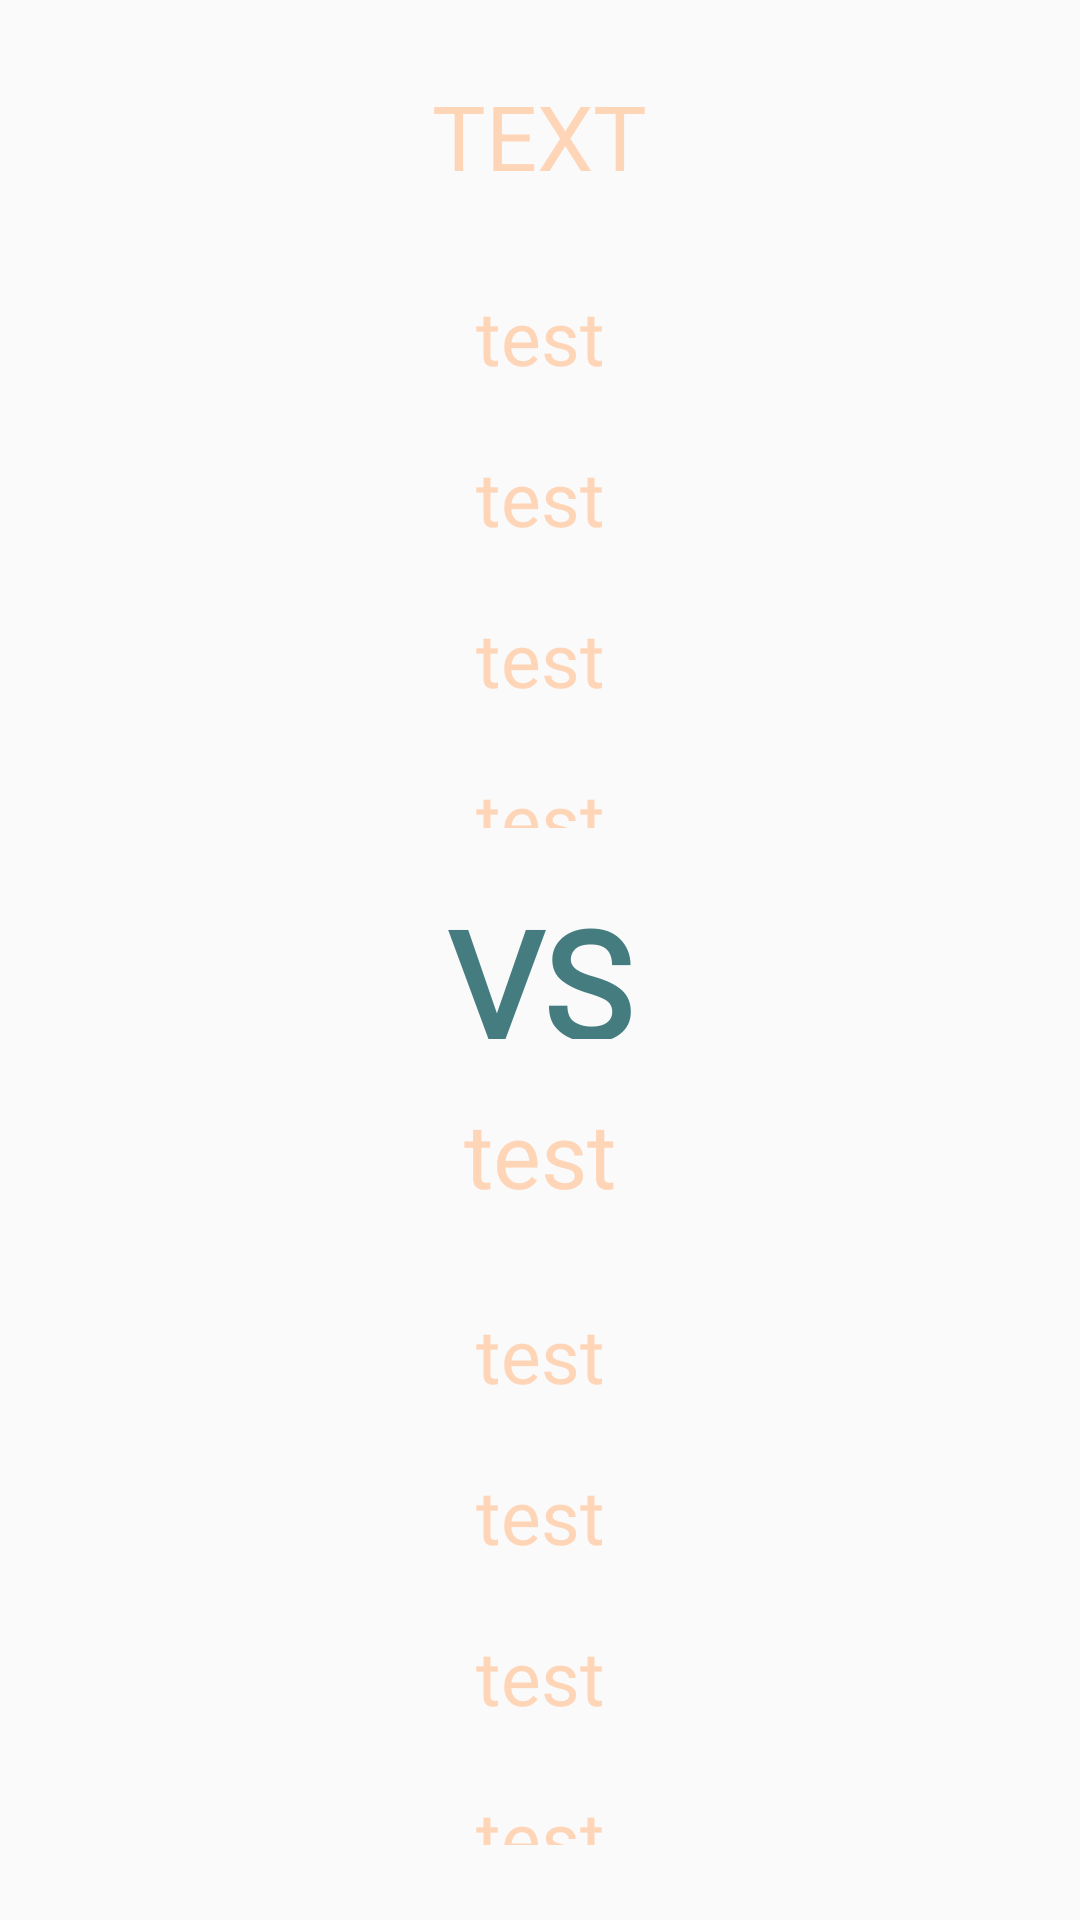

This screen was rendered from an Android layout file. Write that file and the resources it references.
<!-- AndroidManifest.xml: application theme AppTheme -->
<!-- res/layout/popup_c_match.xml -->
<?xml version="1.0" encoding="utf-8"?>
<LinearLayout xmlns:android="http://schemas.android.com/apk/res/android"
    xmlns:app="http://schemas.android.com/apk/res-auto"
    xmlns:tools="http://schemas.android.com/tools"
    android:layout_width="300dp"
    android:layout_height="wrap_content"
    android:layout_gravity="center"
    android:background="@drawable/scrollviewbg"
    android:backgroundTint="@color/colorPrimary"
    android:gravity="center"
    android:orientation="vertical"
    android:padding="15sp">


    <LinearLayout
        android:id="@+id/linearLayout"
        android:layout_width="match_parent"
        android:layout_height="wrap_content"
        android:layout_weight="1"
        android:background="@drawable/scrollviewbg"
        android:orientation="vertical"
        app:layout_constraintBottom_toBottomOf="@+id/textView2"
        app:layout_constraintEnd_toStartOf="@+id/textView2"
        app:layout_constraintStart_toStartOf="parent"
        app:layout_constraintTop_toTopOf="@+id/textView2">

        <TextView
            android:id="@+id/textViewT1N"
            style="@style/TextViewStyle_Standard"
            android:text="TEXT"
            android:layout_marginLeft="20dp"
            android:layout_marginTop="10dp"
            android:layout_marginRight="20dp"
            android:layout_marginBottom="20dp" />

        <TextView
            android:id="@+id/textViewT1P1"
            style="@style/TextViewStyle_Standard"
            android:layout_width="match_parent"
            android:layout_height="wrap_content"
            android:textSize="25dp"
            android:layout_marginLeft="20dp"
            android:layout_marginTop="10dp"
            android:layout_marginRight="20dp"
            android:layout_marginBottom="10dp" />

        <TextView
            android:id="@+id/textViewT1P2"
            style="@style/TextViewStyle_Standard"
            android:layout_width="match_parent"
            android:layout_height="wrap_content"
            android:layout_marginLeft="20dp"
            android:layout_marginTop="10dp"
            android:layout_marginRight="20dp"
            android:layout_marginBottom="10dp"
            android:textSize="25dp"/>

        <TextView
            android:id="@+id/textViewT1P3"
            style="@style/TextViewStyle_Standard"
            android:layout_width="match_parent"
            android:layout_height="wrap_content"
            android:layout_marginLeft="20dp"
            android:layout_marginTop="10dp"
            android:layout_marginRight="20dp"
            android:layout_marginBottom="10dp"
            android:textSize="25dp"/>

        <TextView
            android:id="@+id/textViewT1P4"
            style="@style/TextViewStyle_Standard"
            android:layout_width="match_parent"
            android:layout_height="wrap_content"
            android:layout_marginLeft="20dp"
            android:layout_marginTop="10dp"
            android:layout_marginRight="20dp"
            android:layout_marginBottom="10dp"
            android:textSize="25dp"/>

    </LinearLayout>

    <TextView
        android:id="@+id/textView2"
        android:layout_width="wrap_content"
        android:layout_height="wrap_content"
        android:layout_marginStart="8dp"
        android:layout_marginTop="8dp"
        android:layout_marginEnd="8dp"
        android:layout_marginBottom="8dp"
        android:layout_weight="1"
        android:fontFamily="@font/bungee_shade"
        android:gravity="center"
        android:text="VS"
        android:textColor="@color/colorPrimaryDark"
        android:textSize="50dp"
        android:textStyle="bold"
        app:layout_constraintBottom_toBottomOf="parent"
        app:layout_constraintEnd_toEndOf="parent"
        app:layout_constraintStart_toStartOf="parent"
        app:layout_constraintTop_toTopOf="parent" />

    <LinearLayout
        android:id="@+id/linearLayout2"
        android:layout_width="match_parent"
        android:layout_height="wrap_content"
        android:layout_weight="1"
        android:background="@drawable/scrollviewbg"
        android:gravity="center"
        android:orientation="vertical"
        app:layout_constraintBottom_toBottomOf="@+id/textView2"
        app:layout_constraintEnd_toEndOf="parent"
        app:layout_constraintStart_toEndOf="@+id/textView2"
        app:layout_constraintTop_toTopOf="@+id/textView2">

        <TextView
            android:id="@+id/textViewT2N"
            style="@style/TextViewStyle_Standard"
            android:layout_marginLeft="20dp"
            android:layout_marginTop="10dp"
            android:layout_marginRight="20dp"
            android:layout_marginBottom="20dp" />

        <TextView
            android:id="@+id/textViewT2P1"
            style="@style/TextViewStyle_Standard"
            android:layout_width="match_parent"
            android:layout_height="wrap_content"
            android:layout_marginLeft="20dp"
            android:layout_marginTop="10dp"
            android:layout_marginRight="20dp"
            android:layout_marginBottom="10dp"
            android:textSize="25dp"/>

        <TextView
            android:id="@+id/textViewT2P2"
            style="@style/TextViewStyle_Standard"
            android:layout_width="match_parent"
            android:layout_height="wrap_content"
            android:layout_marginLeft="20dp"
            android:layout_marginTop="10dp"
            android:layout_marginRight="20dp"
            android:layout_marginBottom="10dp"
            android:textSize="25dp"/>

        <TextView
            android:id="@+id/textViewT2P3"
            style="@style/TextViewStyle_Standard"
            android:layout_width="match_parent"
            android:layout_height="wrap_content"
            android:layout_marginLeft="20dp"
            android:layout_marginTop="10dp"
            android:layout_marginRight="20dp"
            android:layout_marginBottom="10dp"
            android:textSize="25dp"/>

        <TextView
            android:id="@+id/textViewT2P4"
            style="@style/TextViewStyle_Standard"
            android:layout_width="match_parent"
            android:layout_height="wrap_content"
            android:layout_marginLeft="20dp"
            android:layout_marginTop="10dp"
            android:layout_marginRight="20dp"
            android:layout_marginBottom="10dp"
            android:textSize="25dp"/>

    </LinearLayout>

</LinearLayout>
<!-- resources referenced by this layout -->
<resources>
  <color name="colorPrimary">#2BAAB3</color>
  <color name="colorPrimaryDark">#457C80</color>
  <style name="TextViewStyle_Standard" parent="TextAppearance.AppCompat">
          <item name="android:textColor">@color/textcolor</item>
          <item name="android:textSize">30sp</item>
          <item name="android:visibility">visible</item>
          <item name="android:text">test</item>
          <item name="android:layout_gravity">center_horizontal</item>
          <item name="android:layout_width">wrap_content</item>
          <item name="android:layout_height">wrap_content</item>
          <item name="android:layout_marginBottom">5dp</item>
          <item name="android:layout_marginTop">0dp</item>
          <item name="fontFamily">@font/podkova_bold</item>
          <item name="android:textAlignment">center</item>
      </style>
  <style name="AppTheme" parent="Theme.AppCompat.Light.NoActionBar">
          
          <item name="colorPrimary">@color/colorPrimary</item>
          <item name="colorPrimaryDark">@color/colorPrimaryDark</item>
          <item name="colorAccent">@color/colorAccent</item>
      </style>
  <color name="textcolor">#FFD5B8</color>
  <color name="colorAccent">#B07E5B</color>
</resources>
